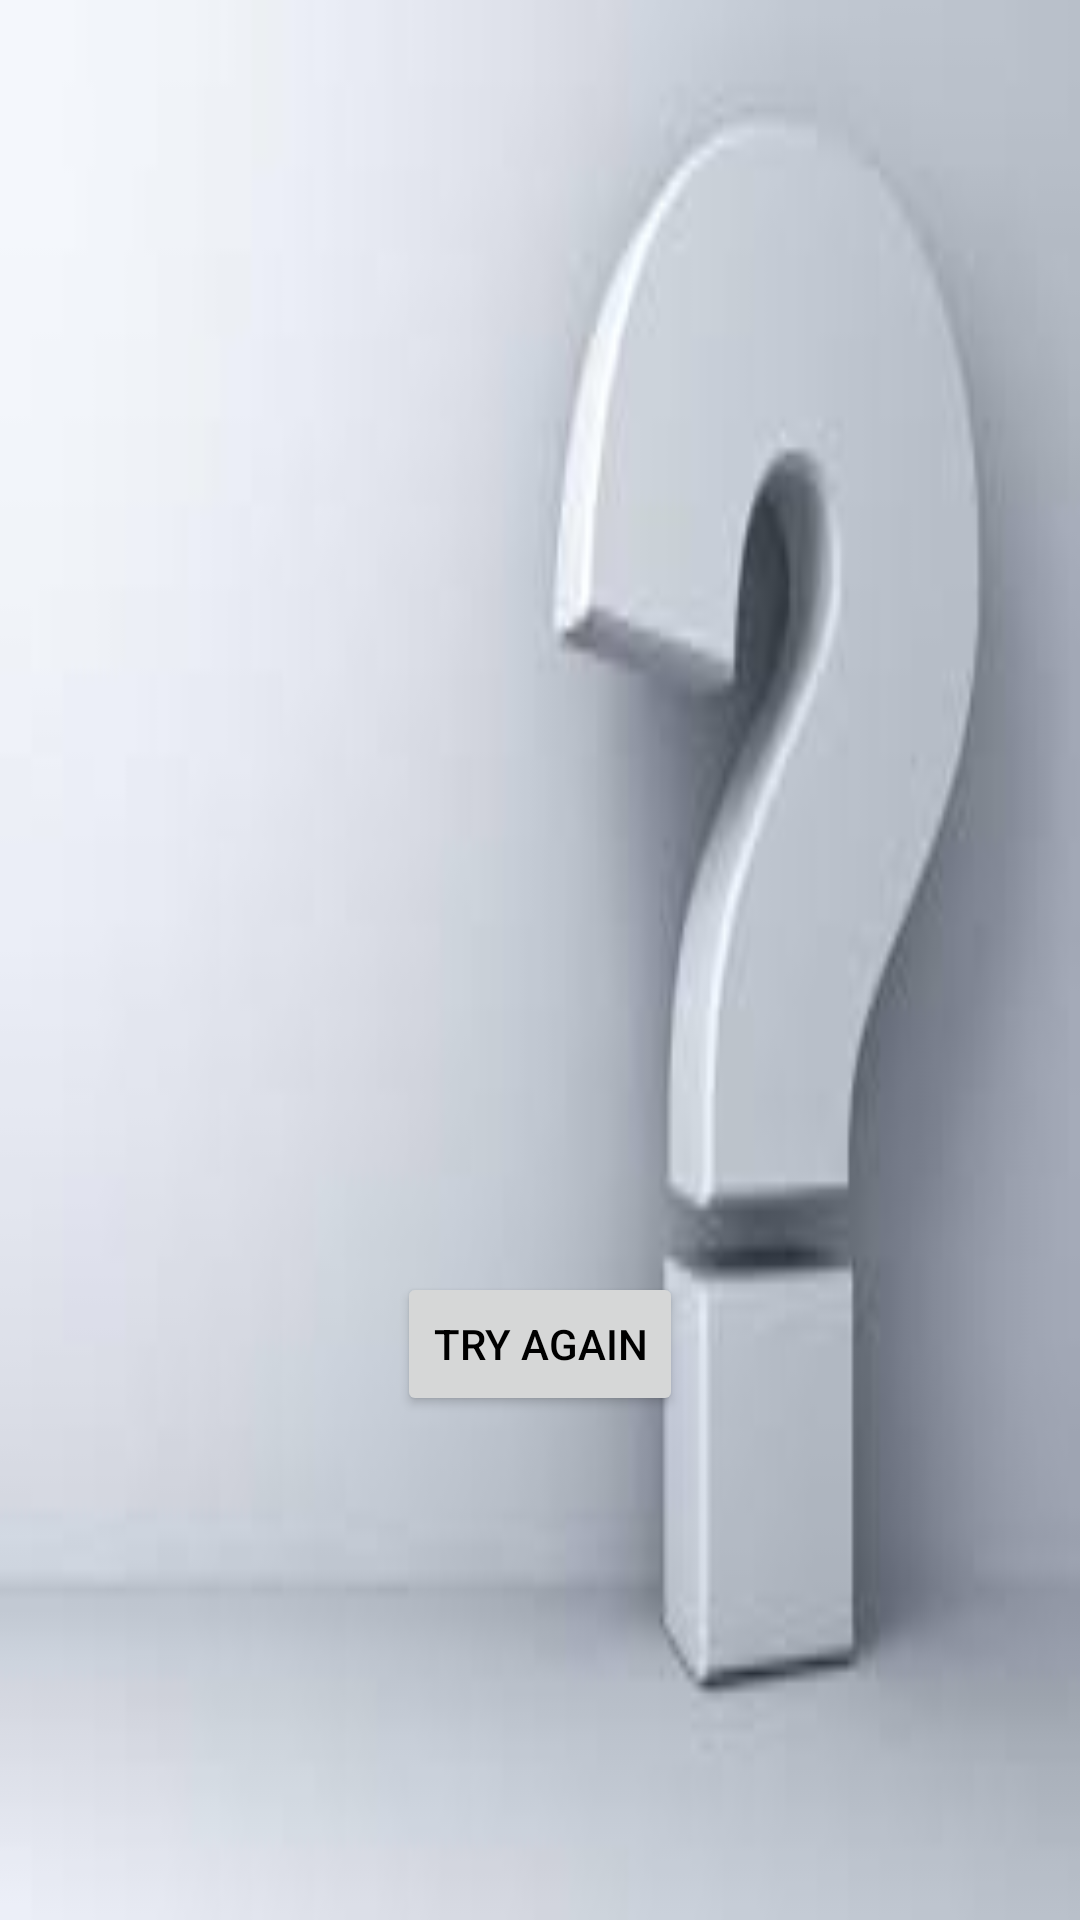

Here is an Android app screen rendered from its layout file. Give the layout XML and the strings, colors and styles it references.
<!-- AndroidManifest.xml: application theme AppTheme -->
<!-- res/layout/activity_score_summary.xml -->
<?xml version="1.0" encoding="utf-8"?>
<RelativeLayout xmlns:android="http://schemas.android.com/apk/res/android"
    xmlns:app="http://schemas.android.com/apk/res-auto"
    xmlns:tools="http://schemas.android.com/tools"
    android:layout_width="match_parent"
    android:layout_height="match_parent"
    tools:context=".scoreSummary"
    android:background="@drawable/qnz">

    <TextView
        android:id="@+id/textView"
        android:layout_width="wrap_content"
        android:layout_height="wrap_content"
        android:layout_alignParentTop="true"
        android:layout_centerHorizontal="true"
        android:layout_marginTop="185dp" />

    <Button
        android:id="@+id/again"
        android:layout_width="wrap_content"
        android:layout_height="wrap_content"
        android:layout_alignParentBottom="true"
        android:layout_centerHorizontal="true"
        android:layout_marginBottom="168dp"
        android:onClick="setTry"
        android:text="Try Again" />

</RelativeLayout>
<!-- resources referenced by this layout -->
<resources>
  <!-- drawable qnz: jpg bitmap (drawable, 2845 bytes) -->
  <style name="AppTheme" parent="Theme.AppCompat.Light.DarkActionBar">
          
          <item name="colorPrimary">@color/colorPrimary</item>
          <item name="colorPrimaryDark">@color/colorPrimaryDark</item>
          <item name="colorAccent">@color/colorAccent</item>
          <item name="android:textColor">#000000</item>
  
  
      </style>
  <!-- not gathered from this repository: default colours our renderer supplied (Android Studio template values) -->
  <color name="colorPrimary">#FF6200EE</color>
  <color name="colorPrimaryDark">#FF3700B3</color>
  <color name="colorAccent">#FF03DAC5</color>
</resources>
